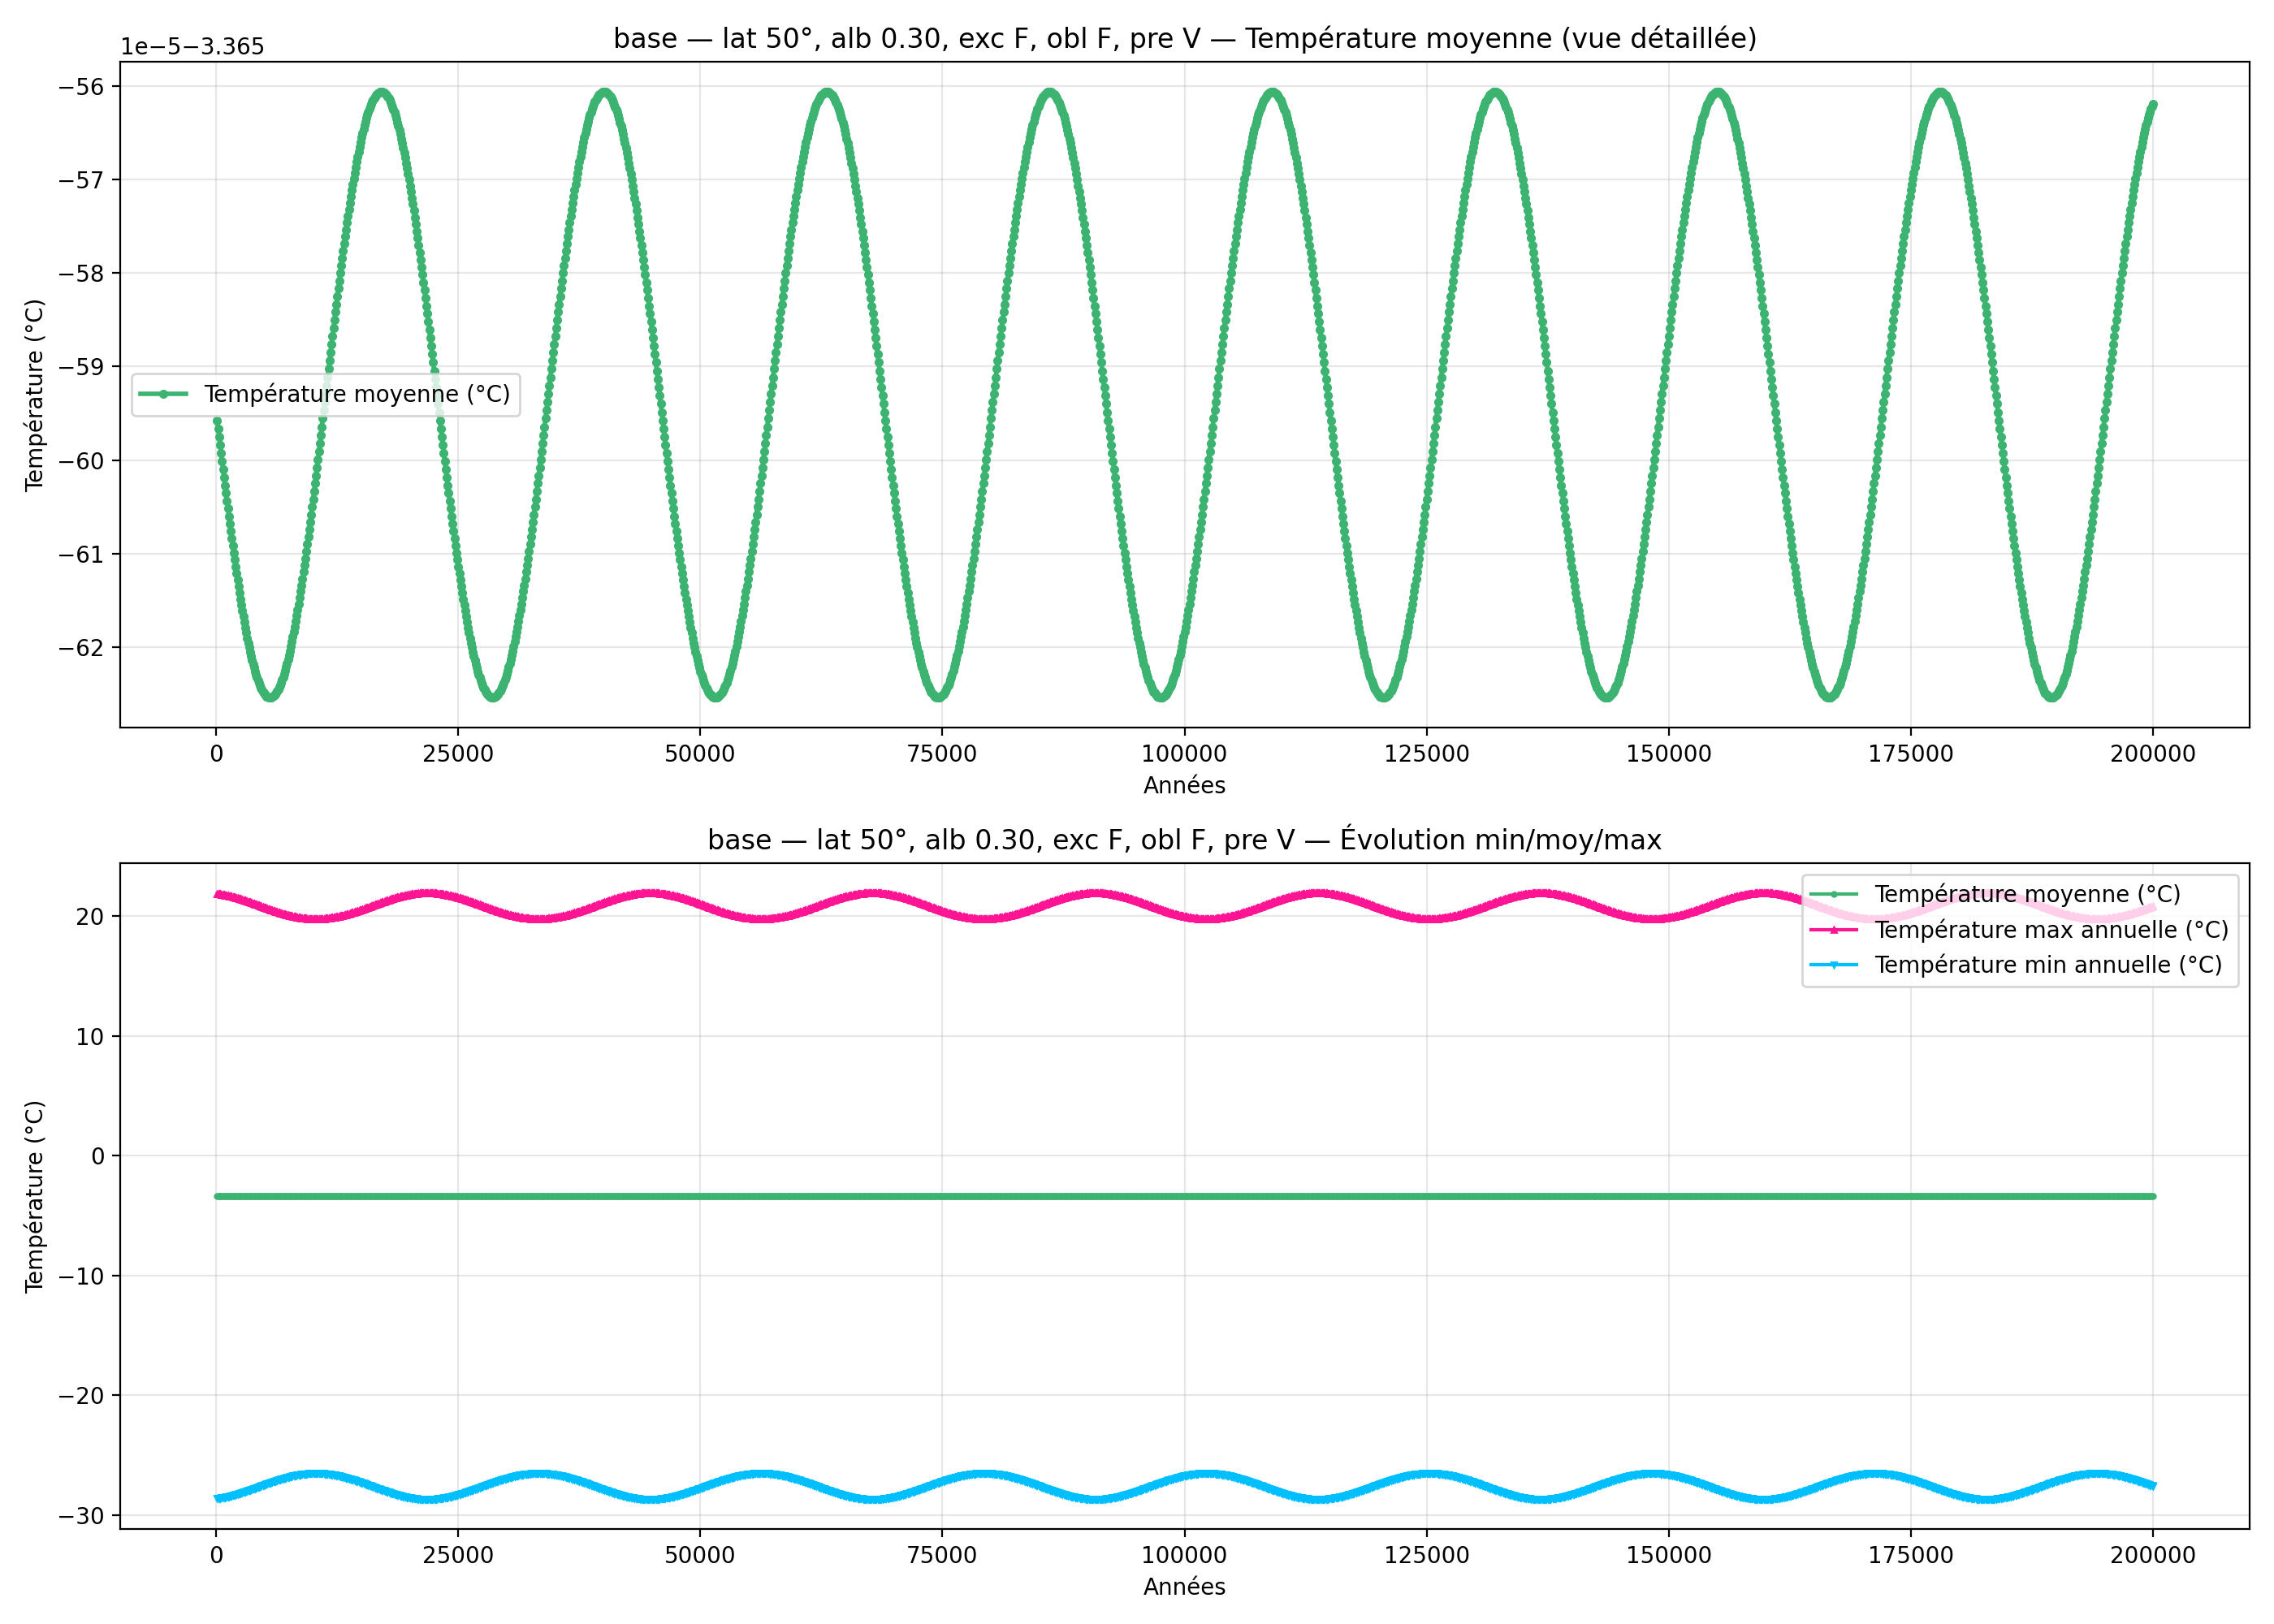

Values plotted in this chart, from the file beside it:
year; mean_C_degC; max_C_degC; min_C_degC
100; -3.366; 21.86; -28.59
200; -3.366; 21.85; -28.58
300; -3.366; 21.84; -28.57
400; -3.366; 21.83; -28.56
500; -3.366; 21.81; -28.55
600; -3.366; 21.8; -28.53
700; -3.366; 21.79; -28.52
800; -3.366; 21.77; -28.5
900; -3.366; 21.75; -28.49
1000; -3.366; 21.74; -28.47
1100; -3.366; 21.72; -28.45
1200; -3.366; 21.7; -28.43
1300; -3.366; 21.69; -28.42
1400; -3.366; 21.67; -28.4
1500; -3.366; 21.65; -28.38
1600; -3.366; 21.63; -28.36
1700; -3.366; 21.61; -28.34
1800; -3.366; 21.58; -28.32
1900; -3.366; 21.56; -28.29
2000; -3.366; 21.54; -28.27
2100; -3.366; 21.52; -28.25
2200; -3.366; 21.49; -28.22
2300; -3.366; 21.47; -28.2
2400; -3.366; 21.44; -28.18
2500; -3.366; 21.42; -28.15
2600; -3.366; 21.39; -28.13
2700; -3.366; 21.37; -28.1
2800; -3.366; 21.34; -28.07
2900; -3.366; 21.32; -28.05
3000; -3.366; 21.29; -28.02
3100; -3.366; 21.26; -27.99
3200; -3.366; 21.23; -27.97
3300; -3.366; 21.21; -27.94
3400; -3.366; 21.18; -27.91
3500; -3.366; 21.15; -27.88
3600; -3.366; 21.12; -27.85
3700; -3.366; 21.09; -27.82
3800; -3.366; 21.06; -27.79
3900; -3.366; 21.03; -27.77
4000; -3.366; 21.01; -27.74
4100; -3.366; 20.98; -27.71
4200; -3.366; 20.95; -27.68
4300; -3.366; 20.92; -27.65
4400; -3.366; 20.89; -27.62
4500; -3.366; 20.86; -27.59
4600; -3.366; 20.83; -27.56
4700; -3.366; 20.8; -27.53
4800; -3.366; 20.77; -27.5
4900; -3.366; 20.74; -27.47
5000; -3.366; 20.71; -27.44
5100; -3.366; 20.68; -27.41
5200; -3.366; 20.65; -27.38
5300; -3.366; 20.62; -27.35
5400; -3.366; 20.59; -27.32
5500; -3.366; 20.56; -27.3
5600; -3.366; 20.54; -27.27
5700; -3.366; 20.51; -27.24
5800; -3.366; 20.48; -27.21
5900; -3.366; 20.45; -27.18
6000; -3.366; 20.42; -27.16
... 1,940 more rows
